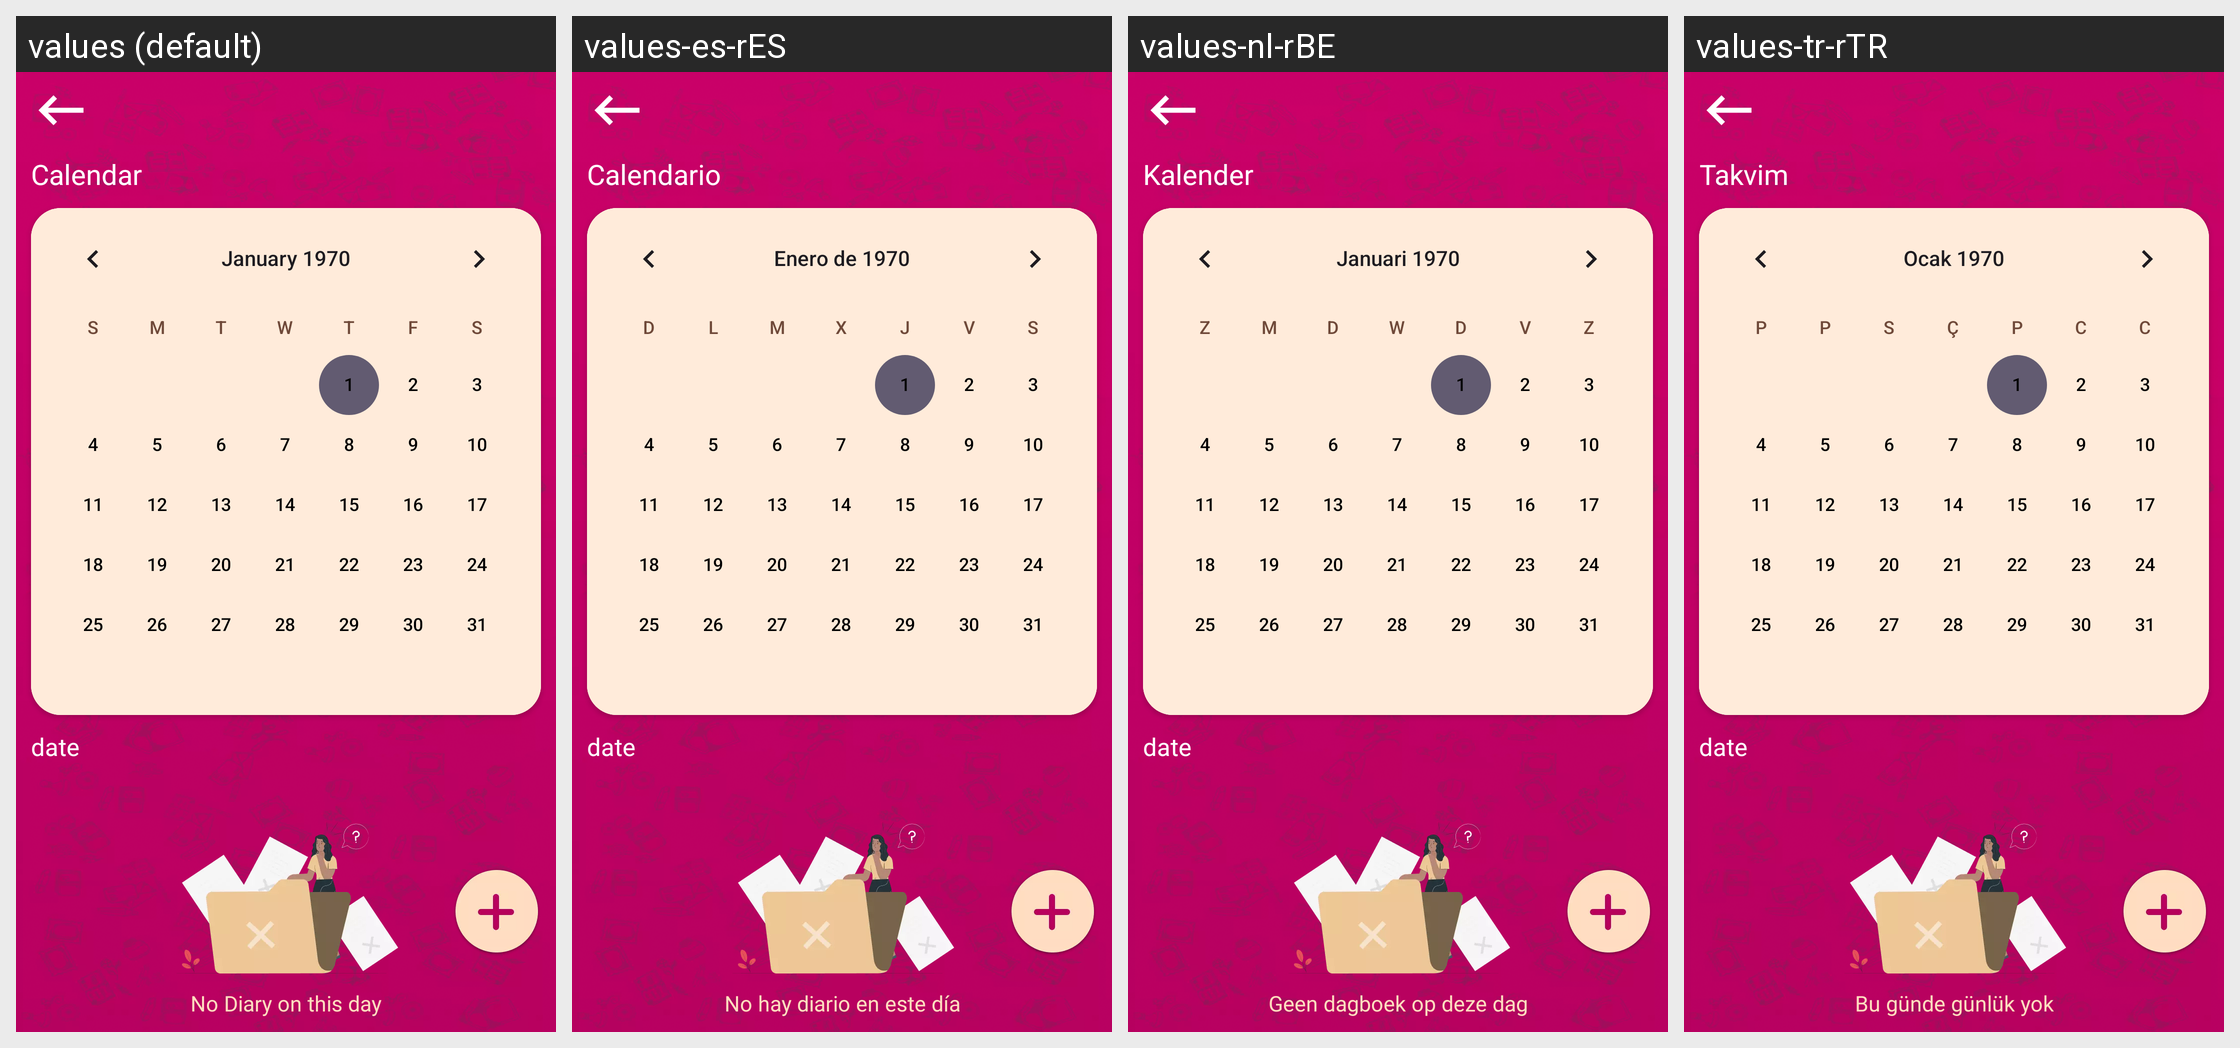

For this localized Android screen grid, give each drawn string resource with its value in every locale shown.
Android screen res/layout/fragment_clander.xml rendered under 4 locales, left to right: values (default), values-es-rES, values-nl-rBE, values-tr-rTR. Device: Nexus 5 (rendered at 1080×1920; each locale shown at half size, 540×960, under a caption strip naming it); theme Theme.DailyDairy.
Other locales in the repository, not shown: values-de-rBE, values-fr-rFR, values-ja, values-ko-rKP, values-pt-rPT, values-ru-rRU, values-ur-rPK, values-zh-rCN.
Strings drawn on this screen, with the default value and each locale's value (text and hints the layout hard-codes, and strings that could not be matched under every locale, appear in the picture but are not listed):

calendar
  values: Calendar
  values-es-rES: Calendario
  values-nl-rBE: Kalender
  values-tr-rTR: Takvim

no_diary_on_this_day
  values: No Diary on this day
  values-es-rES: No hay diario en este día
  values-nl-rBE: Geen dagboek op deze dag
  values-tr-rTR: Bu günde günlük yok
